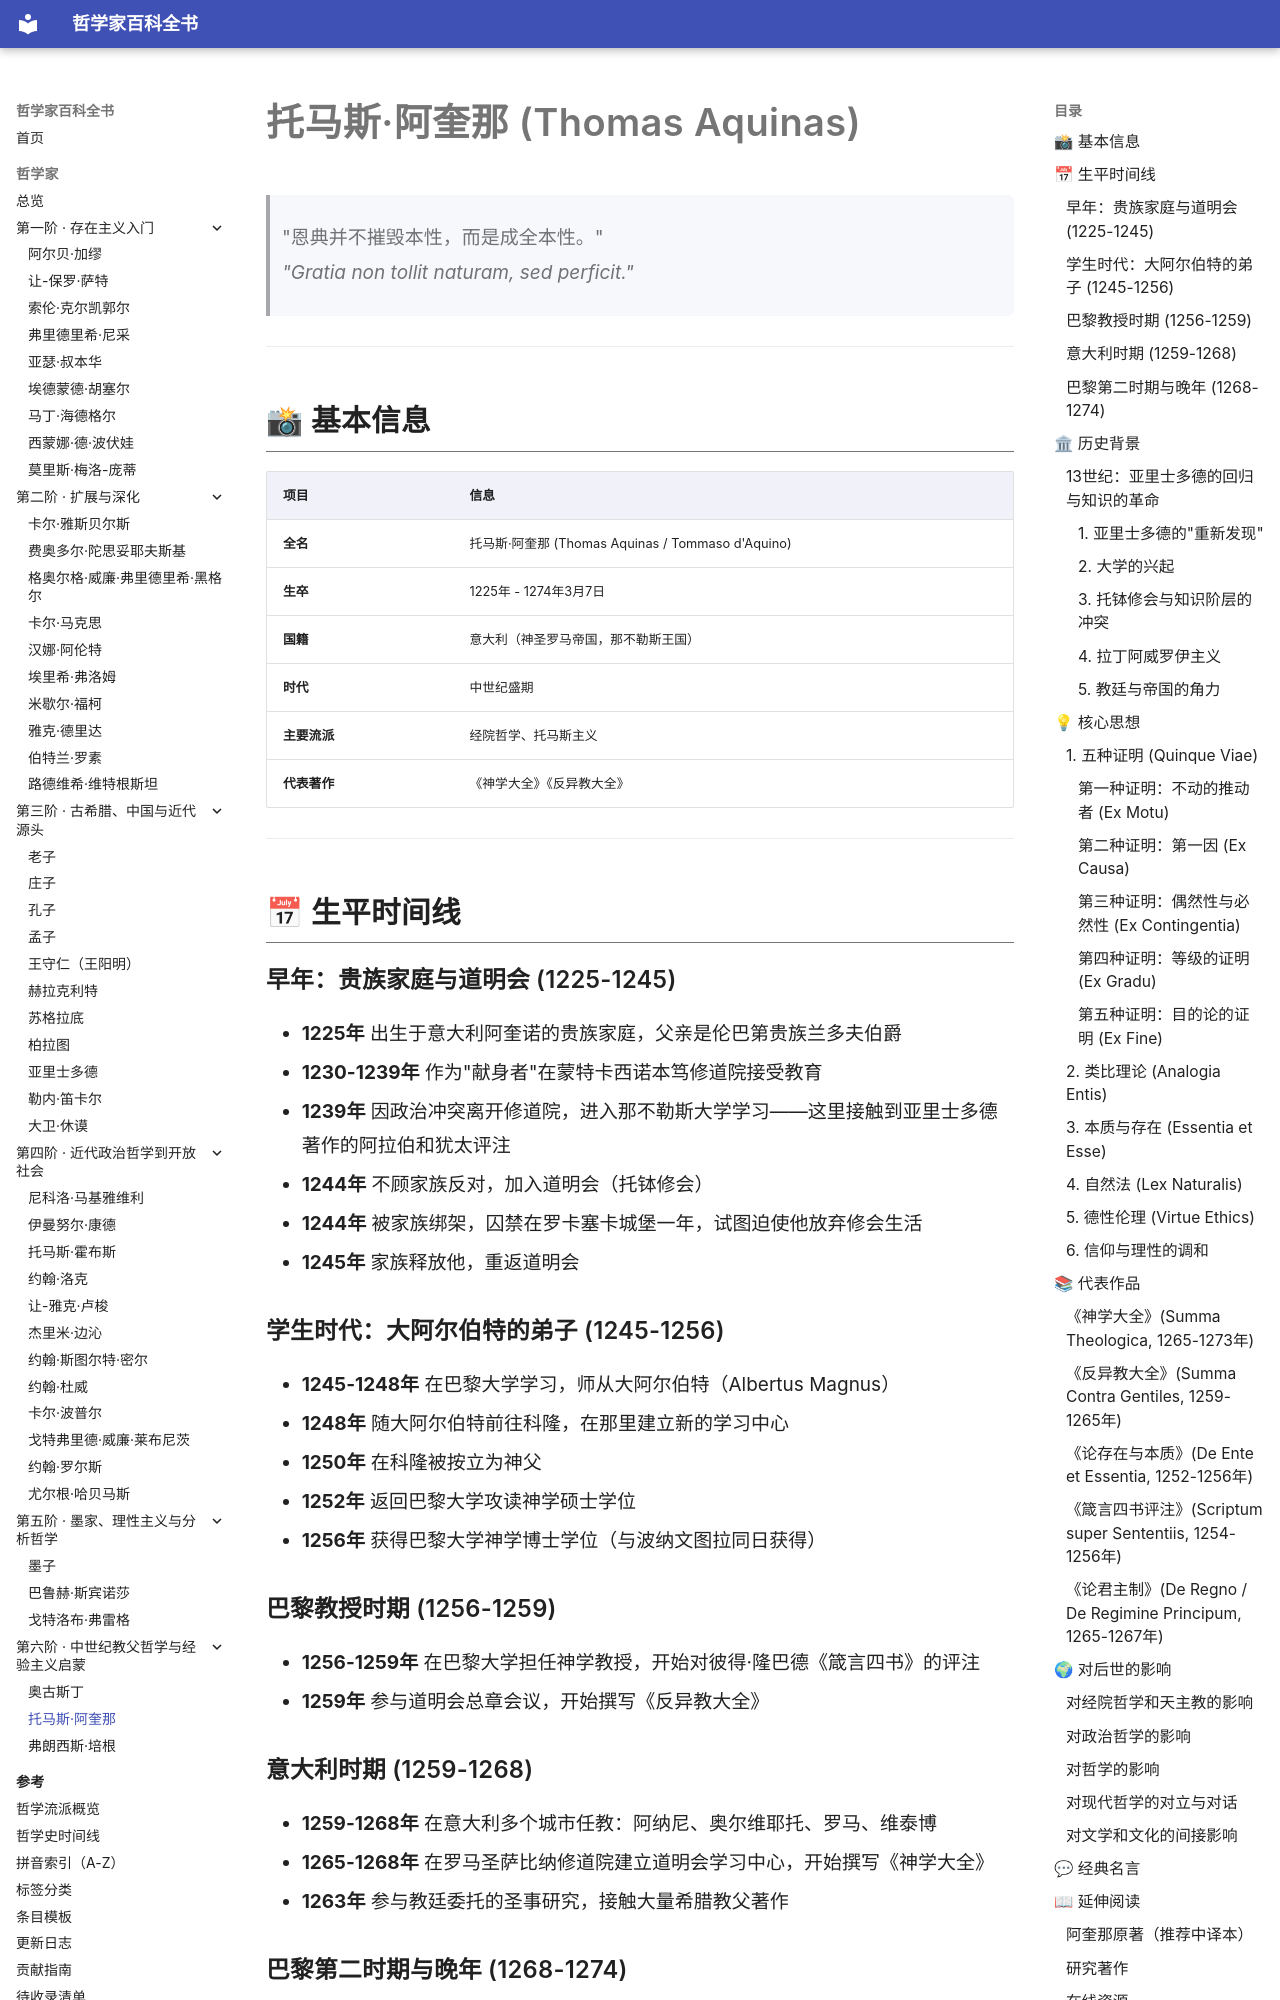

repository: GTX950L/philosopher-encyclopedia · page: philosophers/aquinas/index.html · generator: mkdocs

---
tags:
  - 经院哲学
  - 中世纪
  - 意大利
---
# 托马斯·阿奎那 (Thomas Aquinas)
<a id="top"></a>

> "恩典并不摧毁本性，而是成全本性。"  
> *"Gratia non tollit naturam, sed perficit."*

---

## 📸 基本信息

| 项目 | 信息 |
|------|------|
| **全名** | 托马斯·阿奎那 (Thomas Aquinas / Tommaso d'Aquino) |
| **生卒** | 1225年 - 1274年3月7日 |
| **国籍** | 意大利（神圣罗马帝国，那不勒斯王国） |
| **时代** | 中世纪盛期 |
| **主要流派** | 经院哲学、托马斯主义 |
| **代表著作** | 《神学大全》《反异教大全》 |

---

## 📅 生平时间线

### 早年：贵族家庭与道明会 (1225-1245)

- **1225年** 出生于意大利阿奎诺的贵族家庭，父亲是伦巴第贵族兰多夫伯爵
- **1230-1239年** 作为"献身者"在蒙特卡西诺本笃修道院接受教育
- **1239年** 因政治冲突离开修道院，进入那不勒斯大学学习——这里接触到亚里士多德著作的阿拉伯和犹太评注
- **1244年** 不顾家族反对，加入道明会（托钵修会）
- **1244年** 被家族绑架，囚禁在罗卡塞卡城堡一年，试图迫使他放弃修会生活
- **1245年** 家族释放他，重返道明会

### 学生时代：大阿尔伯特的弟子 (1245-1256)

- **1245-1248年** 在巴黎大学学习，师从大阿尔伯特（Albertus Magnus）
- **1248年** 随大阿尔伯特前往科隆，在那里建立新的学习中心
- **1250年** 在科隆被按立为神父
- **1252年** 返回巴黎大学攻读神学硕士学位
- **1256年** 获得巴黎大学神学博士学位（与波纳文图拉同日获得）

### 巴黎教授时期 (1256-1259)

- **1256-1259年** 在巴黎大学担任神学教授，开始对彼得·隆巴德《箴言四书》的评注
- **1259年** 参与道明会总章会议，开始撰写《反异教大全》

### 意大利时期 (1259-1268)

- **1259-1268年** 在意大利多个城市任教：阿纳尼、奥尔维耶托、罗马、维泰博
- **1265-1268年** 在罗马圣萨比纳修道院建立道明会学习中心，开始撰写《神学大全》
- **1263年** 参与教廷委托的圣事研究，接触大量希腊教父著作
